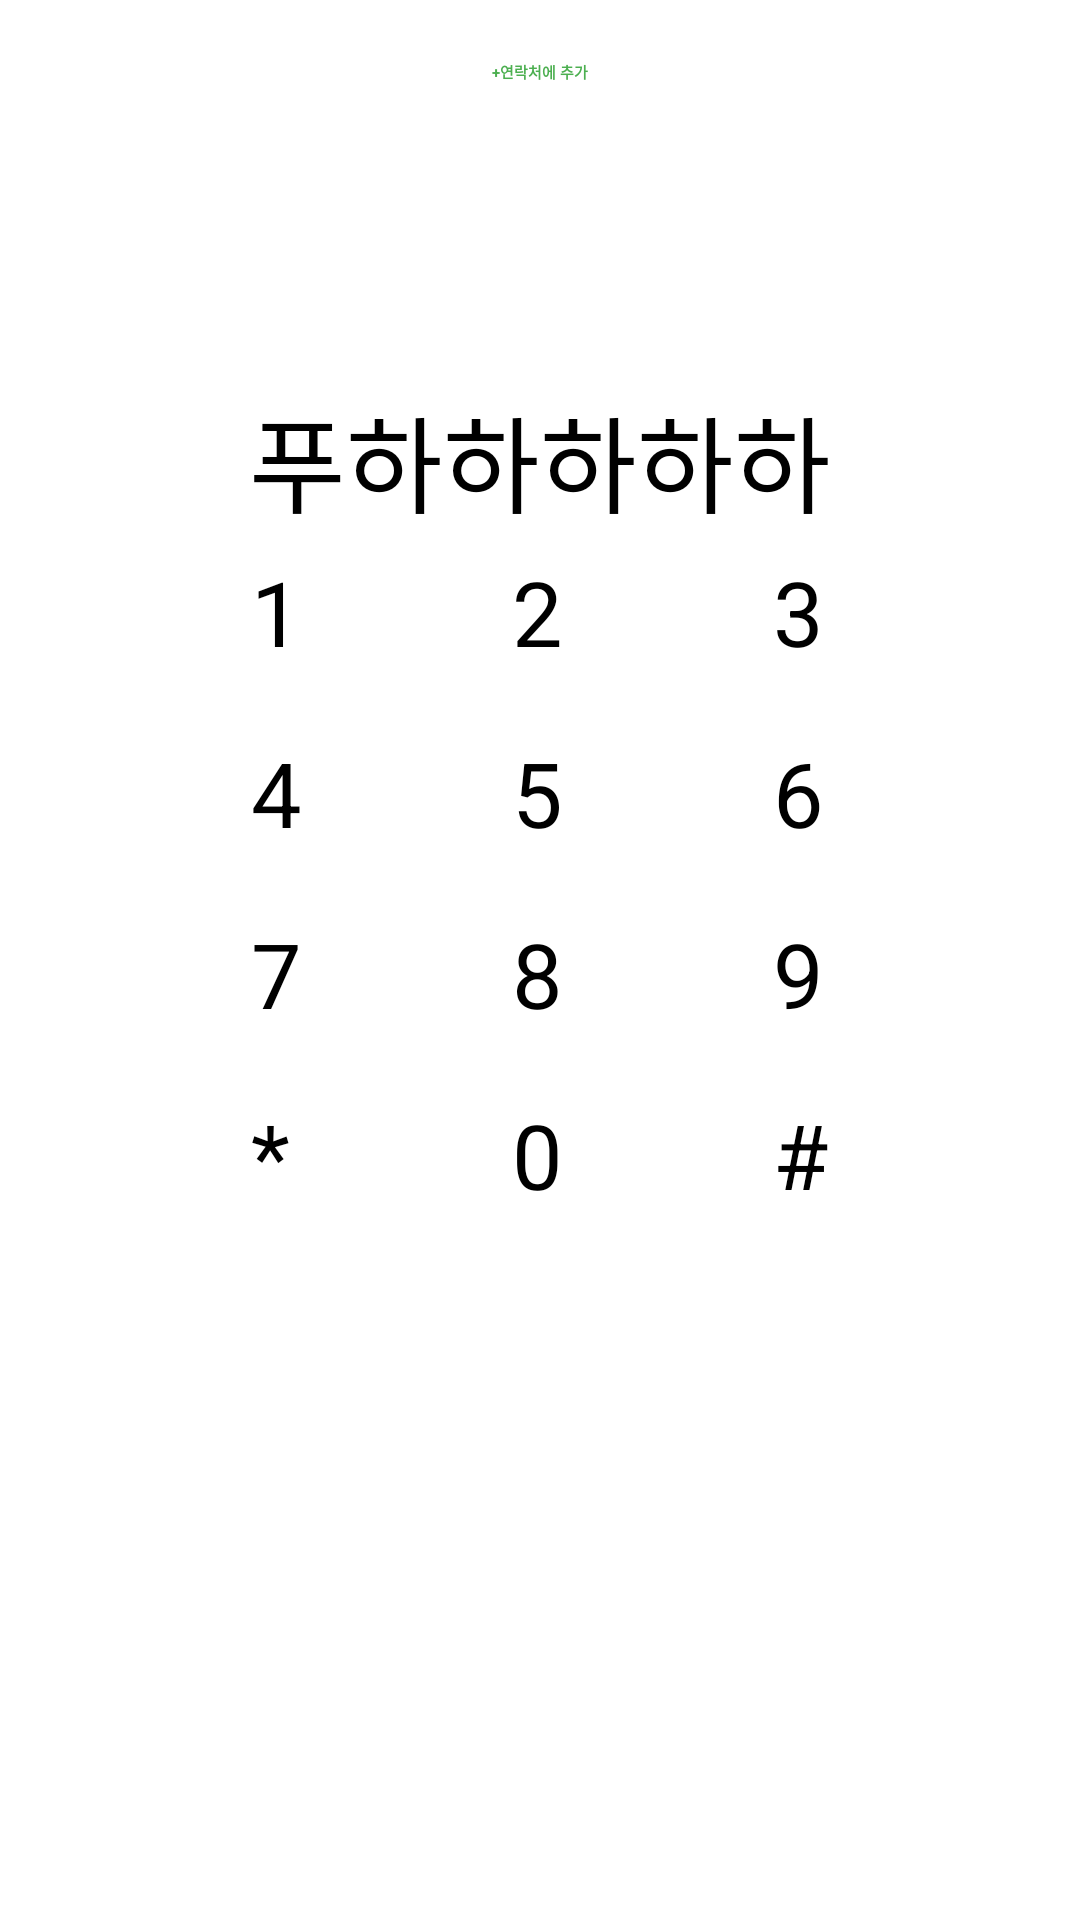

Android layout source for this screen:
<!-- AndroidManifest.xml: application theme Theme.AndroidFirst -->
<!-- res/layout/activity_sub26.xml -->
<?xml version="1.0" encoding="utf-8"?>
<LinearLayout xmlns:android="http://schemas.android.com/apk/res/android"
    xmlns:app="http://schemas.android.com/apk/res-auto"
    android:layout_width="match_parent"
    android:layout_height="match_parent"
    android:padding="10dp"
    android:orientation="vertical">

    <TextView
        android:layout_width="wrap_content"
        android:layout_height="wrap_content"
        android:text="+연락처에 추가"
        android:textColor="#4CAF50"
        android:layout_marginTop="10dp"
        android:textStyle="bold"
        android:layout_gravity="center"/>

    <TextView
        android:layout_width="wrap_content"
        android:layout_height="wrap_content"
        android:text="푸하하하하하"
        android:textSize="35sp"
        android:textColor="#000000"
        android:layout_marginTop="100dp"
        android:layout_gravity="center"/>

    <LinearLayout
        android:layout_width="match_parent"
        android:layout_height="match_parent"
        android:gravity="center"
        android:layout_weight="1">
    <GridLayout
        android:layout_width="wrap_content"
        android:layout_height="wrap_content"
        android:orientation="horizontal"
        android:padding="5dp"
        android:columnCount="3">

        <TextView
            android:text="1"
            android:textSize="30sp"/>
        <TextView
            android:text="2"
            android:layout_marginLeft="70dp"
            android:layout_marginRight="70dp"
            android:textSize="30sp"/>
        <TextView
            android:text="3"
            android:textSize="30sp"/>
        <TextView
            android:text="4"
            android:layout_marginTop="20dp"
            android:layout_marginBottom="20dp"
            android:textSize="30sp"/>
        <TextView
            android:text="5"
            android:layout_marginLeft="70dp"
            android:layout_marginRight="70dp"
            android:layout_marginTop="20dp"
            android:layout_marginBottom="20dp"
            android:textSize="30sp"/>
        <TextView
            android:text="6"
            android:layout_marginTop="20dp"
            android:layout_marginBottom="20dp"
            android:textSize="30sp"/>
        <TextView
            android:text="7"
            android:layout_marginBottom="20dp"
            android:textSize="30sp"/>
        <TextView
            android:text="8"
            android:layout_marginLeft="70dp"
            android:layout_marginRight="70dp"

            android:layout_marginBottom="20dp"
            android:textSize="30sp"/>
        <TextView
            android:text="9"

            android:layout_marginBottom="20dp"
            android:textSize="30sp"/>
        <TextView
            android:text="*"
            android:textSize="30sp"/>
        <TextView
            android:text="0"
            android:layout_marginLeft="70dp"
            android:layout_marginRight="70dp"
            android:textSize="30sp"/>
        <TextView
            android:text="#"
            android:textSize="30sp"/>


    </GridLayout>

    </LinearLayout>

    <RelativeLayout
        android:layout_marginBottom="150dp"
        android:layout_width="match_parent"
        android:layout_height="match_parent"
        android:layout_weight="1">

        <ImageView
            android:id="@+id/imageView7"
            android:layout_width="wrap_content"
            android:layout_height="wrap_content"
            android:layout_centerInParent="true"
            android:layout_margin="30dp"
            android:adjustViewBounds="true"
            android:maxWidth="50dp"
            android:maxHeight="50dp"
            app:srcCompat="@drawable/t" />

        <ImageView
            android:id="@+id/imageView8"
            android:layout_width="wrap_content"
            android:layout_height="wrap_content"
            app:srcCompat="@drawable/t"
            android:adjustViewBounds="true"
            android:maxHeight="50dp"
            android:maxWidth="50dp"
            android:layout_centerVertical="true"
            android:layout_toRightOf="@id/imageView7"/>

        <ImageView
            android:id="@+id/imageView9"
            android:layout_width="wrap_content"
            android:layout_height="wrap_content"
            app:srcCompat="@drawable/t"
            android:adjustViewBounds="true"
            android:maxHeight="50dp"
            android:maxWidth="50dp"
            android:layout_centerVertical="true"
            android:layout_toLeftOf="@id/imageView7"/>
    </RelativeLayout>

</LinearLayout>
<!-- resources referenced by this layout -->
<resources>
  <!-- drawable t: png bitmap (drawable, 9503 bytes) -->
</resources>
